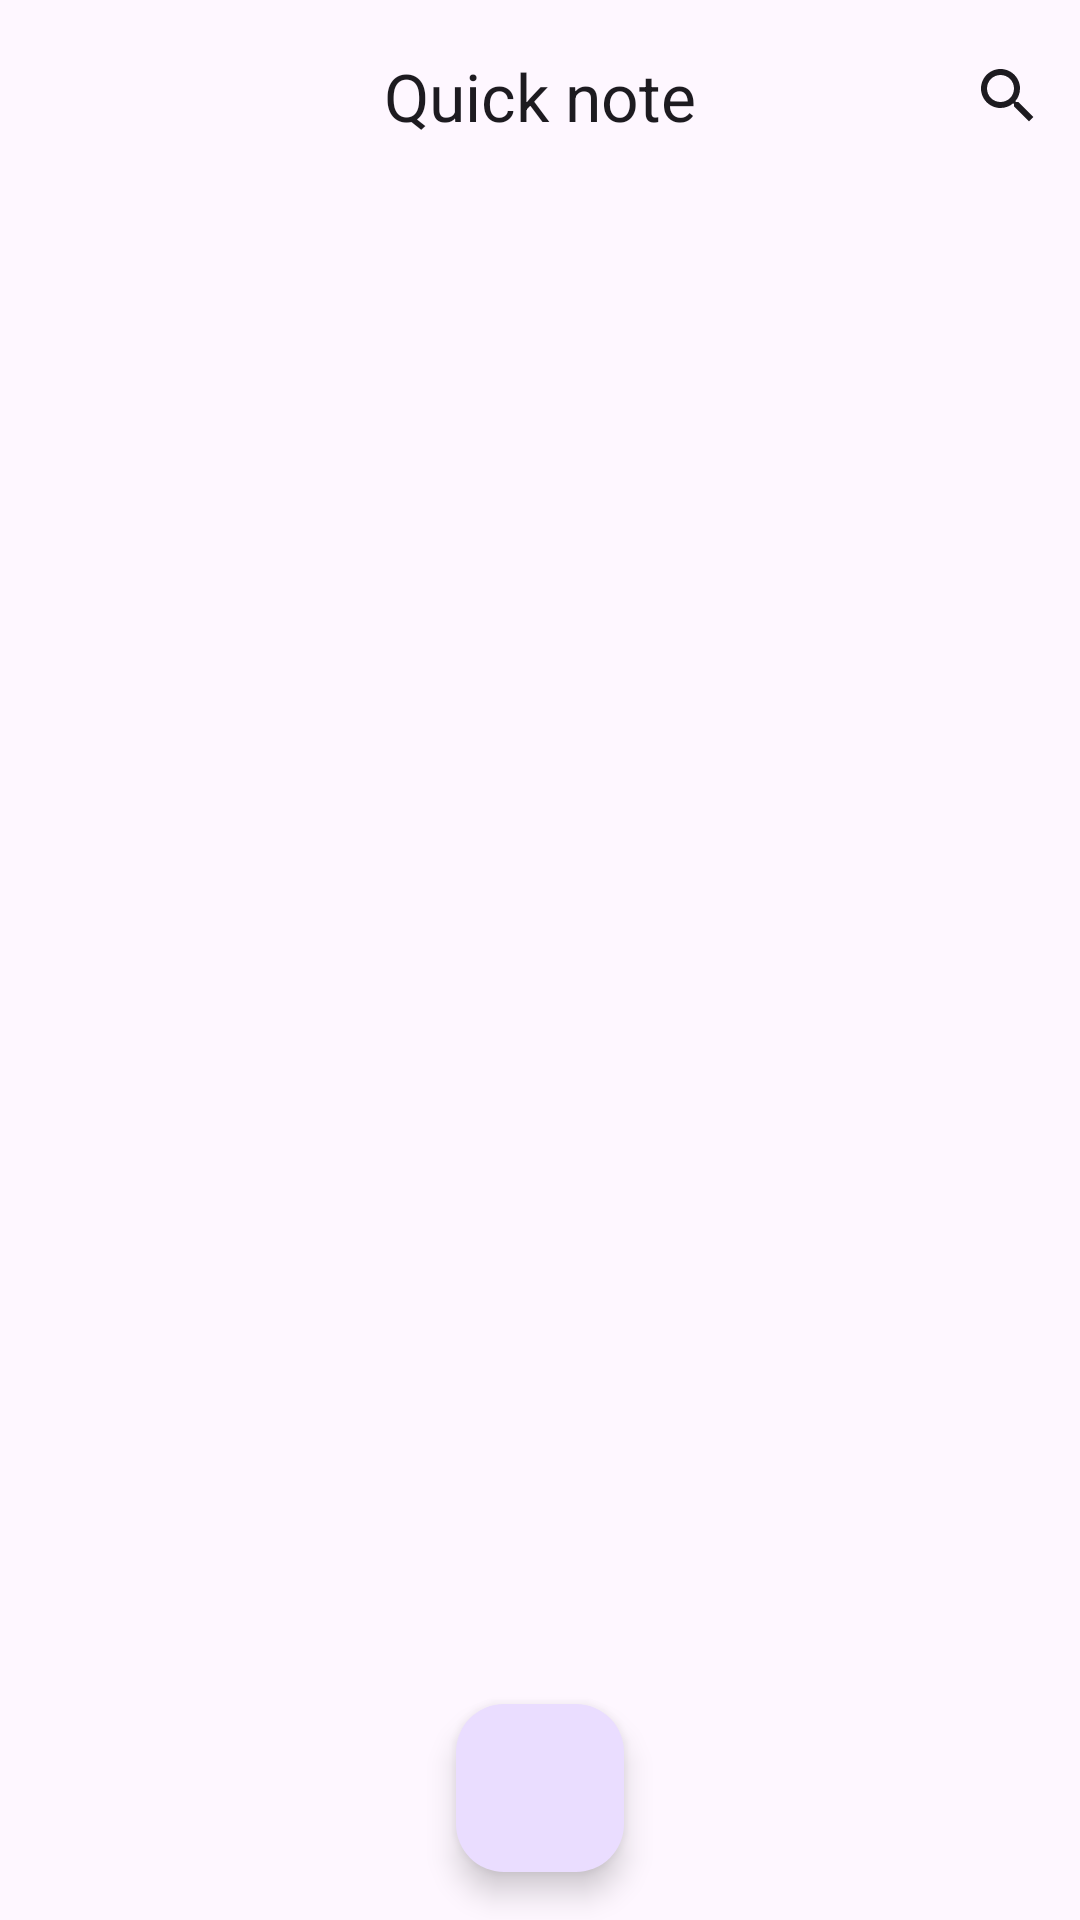

This screen was rendered from an Android layout file. Write that file and the resources it references.
<!-- AndroidManifest.xml: application theme Theme.Material3.DayNight.NoActionBar -->
<!-- res/layout/fragment_grid.xml -->
<?xml version="1.0" encoding="utf-8"?>
<androidx.coordinatorlayout.widget.CoordinatorLayout xmlns:android="http://schemas.android.com/apk/res/android"
    android:layout_width="match_parent"
    android:layout_height="match_parent"
    xmlns:app="http://schemas.android.com/apk/res-auto">

    <com.google.android.material.appbar.AppBarLayout
        android:layout_width="match_parent"
        android:layout_height="wrap_content">

        <com.google.android.material.appbar.MaterialToolbar
            android:id="@+id/toolbar"
            android:layout_width="match_parent"
            android:layout_height="wrap_content"
            app:menu="@menu/search"
            app:title="Quick note"
            app:titleCentered="true" />
    </com.google.android.material.appbar.AppBarLayout>

    <androidx.recyclerview.widget.RecyclerView
        android:id="@+id/recycler"
        android:layout_width="match_parent"
        android:layout_height="match_parent"
        app:layoutManager="androidx.recyclerview.widget.StaggeredGridLayoutManager"
        app:layout_behavior="com.google.android.material.appbar.AppBarLayout$ScrollingViewBehavior"/>

    <com.google.android.material.floatingactionbutton.FloatingActionButton
        android:id="@+id/fab"
        android:layout_width="wrap_content"
        android:layout_height="wrap_content"
        style="@style/Widget.Material3.FloatingActionButton.Primary"
        android:layout_gravity="bottom|center"
        android:src="@drawable/baseline_add_24"
        android:layout_margin="16dp"/>
</androidx.coordinatorlayout.widget.CoordinatorLayout>
<!-- resources referenced by this layout -->
<resources>

</resources>
